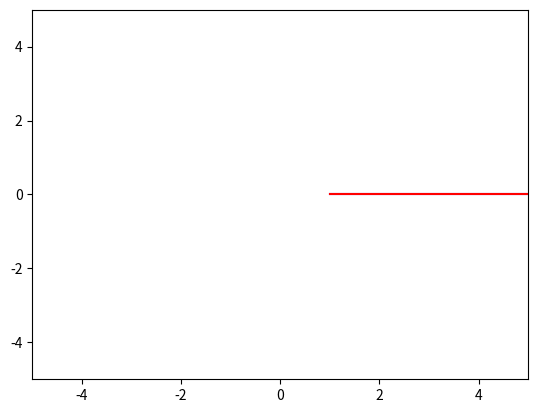

Generate this figure with matplotlib:
import numpy as np
import matplotlib.pyplot as plt

# Define the function to be continued
def f(z):
    return np.exp(z)

# Set up the initial plot
fig, ax = plt.subplots()
ax.set_xlim([-5, 5])
ax.set_ylim([-5, 5])

# Define the start and end points for the analytic continuation
start = 0
end = 2 * np.pi

# Define the step size for the analytic continuation
step = 0.1

# Define the imaginary part of the starting point
imag_start = 0

# Define the number of points to plot
num_points = int((end - start) / step)

# Generate a list of points for the analytic continuation
points = np.linspace(start, end, num_points)

# Initialize the list of values for the analytic continuation
values = [f(complex(point, imag_start)) for point in points]

# Plot the initial values
ax.plot(np.real(values), np.imag(values), color='blue')

# Perform the analytic continuation
for i in range(1, int(imag_start / step) + 1):
    imag_part = i * step
    new_values = [f(complex(point, imag_part)) for point in points]
    values += new_values
    ax.plot(np.real(new_values), np.imag(new_values), color='blue')

# Plot the final result of the analytic continuation
ax.plot(np.real(values), np.imag(values), color='red')

# Display the plot
plt.show()
